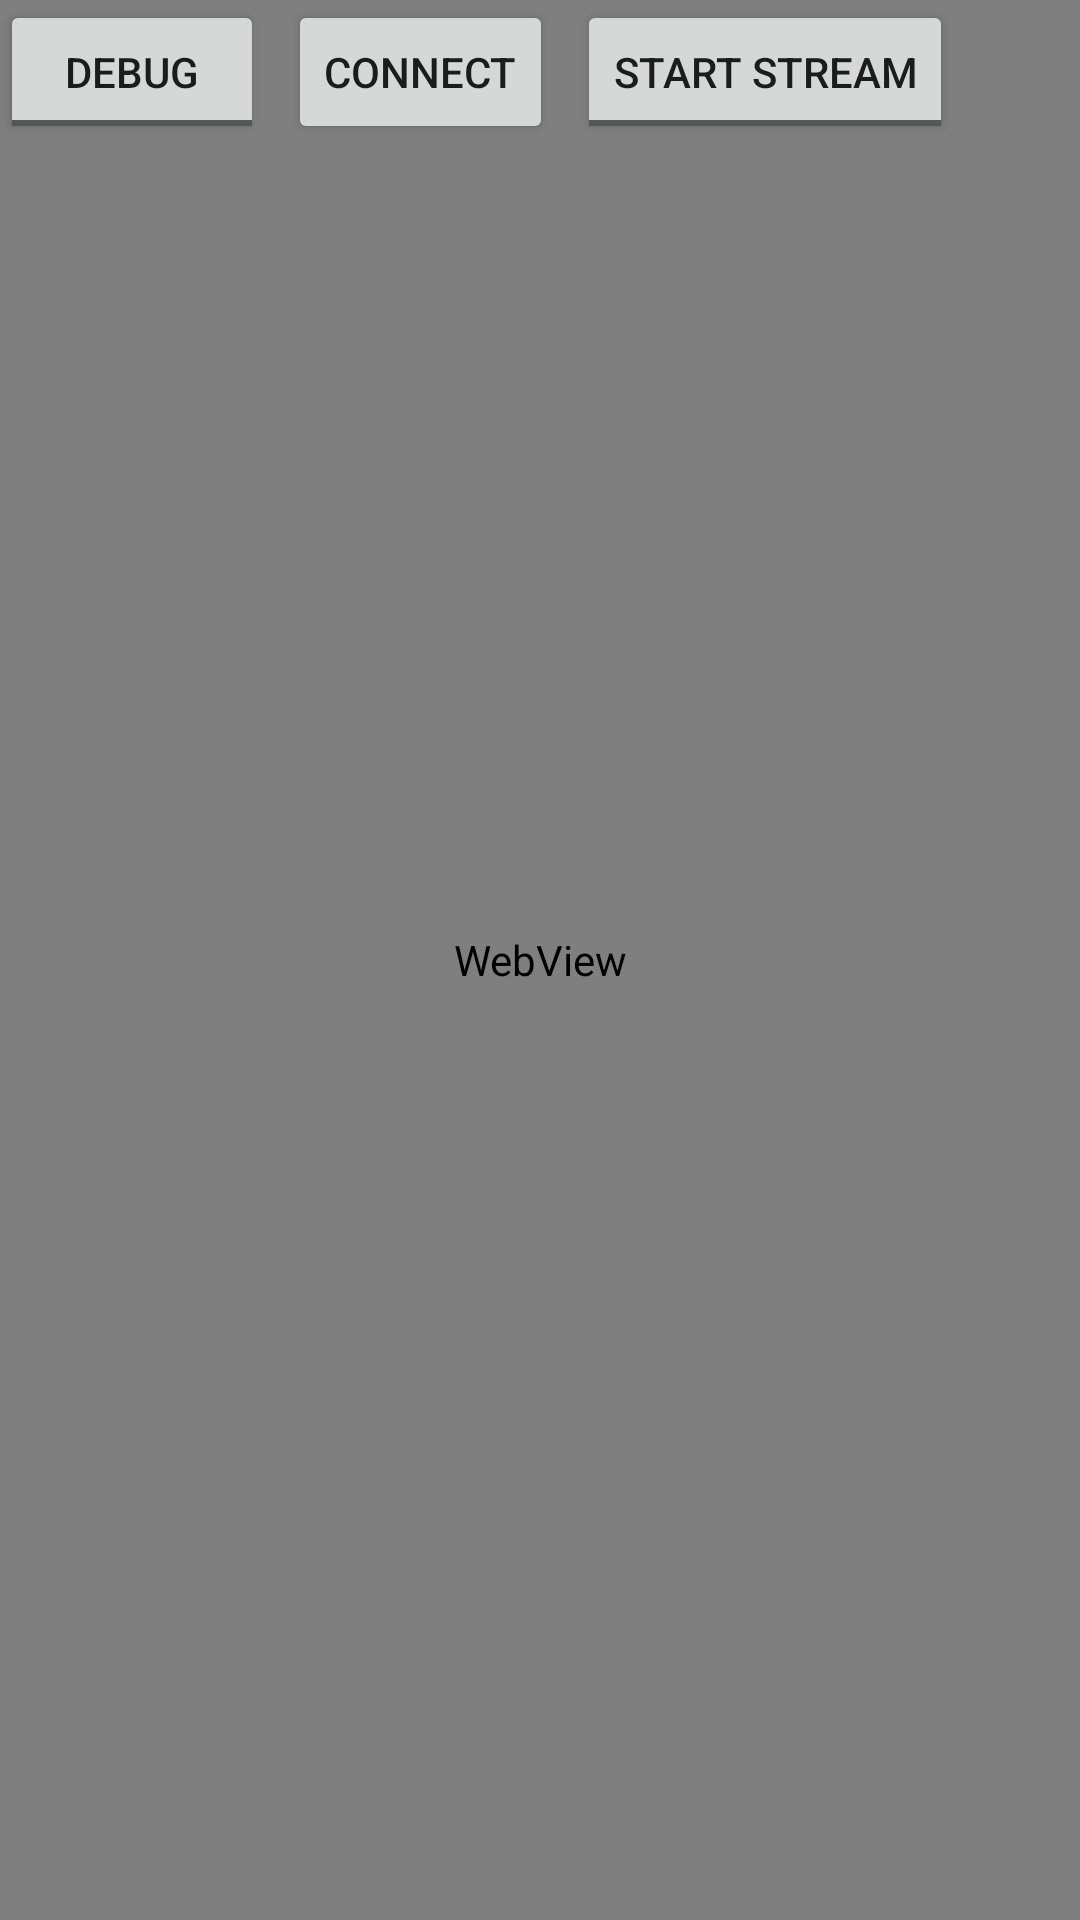

Layout XML and referenced resources for this Android screen:
<!-- AndroidManifest.xml: application theme AppTheme -->
<!-- res/layout/activity_main.xml -->
<?xml version="1.0" encoding="utf-8"?>
<android.support.constraint.ConstraintLayout xmlns:android="http://schemas.android.com/apk/res/android"
    xmlns:app="http://schemas.android.com/apk/res-auto"
    xmlns:tools="http://schemas.android.com/tools"
    android:layout_width="match_parent"
    android:layout_height="match_parent"
    tools:context=".MainActivity">
    <WebView
        android:id="@+id/webview"
        android:layout_width="match_parent"
        android:layout_height="match_parent" />

    <ToggleButton
        android:id="@+id/debug_btn"
        android:layout_alignParentBottom="true"
        android:layout_alignParentLeft="true"
        android:textOn="Debug"
        android:textOff="Debug"
        android:layout_width="wrap_content"
        android:layout_height="wrap_content"
        android:onClick="toggleDebugInfo" />

    <Button
        android:id="@+id/connect_btn"
        android:layout_width="wrap_content"
        android:layout_height="wrap_content"
        android:layout_alignParentLeft="true"
        android:layout_alignParentBottom="true"
        android:layout_marginStart="8dp"
        android:layout_marginLeft="8dp"
        android:layout_marginTop="0dp"
        android:text="Connect"
        app:layout_constraintStart_toEndOf="@+id/debug_btn"
        app:layout_constraintTop_toTopOf="parent" />

    <ToggleButton
        android:id="@+id/stream_btn"
        android:layout_width="wrap_content"
        android:layout_height="wrap_content"
        android:layout_alignParentLeft="true"
        android:layout_alignParentBottom="true"
        android:layout_marginStart="8dp"
        android:textOff="Start Stream"
        android:textOn="Stop Stream"
        app:layout_constraintStart_toEndOf="@+id/connect_btn"
        app:layout_constraintTop_toTopOf="parent" />

    <TableLayout
        android:id="@+id/debug_stats"
        android:layout_width="match_parent"
        android:layout_height="wrap_content"
        android:layout_marginStart="8dp"
        android:layout_marginEnd="8dp"
        android:background="#cc4d5666"
        android:visibility="gone"
        app:layout_constraintEnd_toEndOf="parent"
        app:layout_constraintHorizontal_bias="1.0"
        app:layout_constraintStart_toStartOf="parent"
        app:layout_constraintTop_toBottomOf="@+id/debug_btn">

        <TableRow>

            <TextView android:text="Statistics"
                android:textColor="@android:color/white" />
        </TableRow>

        <TableRow>

            <TextView
                android:paddingRight="20dp"
                android:textColor="@android:color/white"
                android:text="Time" />

            <TextView
                android:id="@+id/debug_time"
                android:textColor="@android:color/white"
                android:text="00:00" />
        </TableRow>

        <TableRow>

            <TextView
                android:paddingRight="20dp"
                android:textColor="@android:color/white"
                android:text="Scroll" />

            <TextView
                android:id="@+id/debug_scroll"
                android:textColor="@android:color/white"
                android:scrollHorizontally="false"
                android:text="0%" />
        </TableRow>

        <TableRow>

            <TextView
                android:paddingRight="20dp"
                android:textColor="@android:color/white"
                android:text="Webgazer" />

            <TextView
                android:id="@+id/debug_webgazer"
                android:textColor="@android:color/white"
                android:text="-" />
        </TableRow>

        <TableRow>

            <TextView
                android:paddingRight="20dp"
                android:textColor="@android:color/white"
                android:text="Shimmer" />

            <TextView
                android:id="@+id/debug_shimmer"
                android:textColor="@android:color/white"
                android:text="-" />
        </TableRow>

        <TableRow>

            <com.androidplot.xy.XYPlot
                android:id="@+id/dynamicPlot"
                title="Shimmer Data Plot"
                android:layout_width="fill_parent"
                android:layout_height="180dp"
                android:layout_marginLeft="10dp"
                android:layout_marginTop="10dp"
                android:layout_marginRight="10dp"
                android:layout_weight="1" />
        </TableRow>

        <TableRow>
        <Button
            android:layout_width="wrap_content"
            android:layout_height="wrap_content"
            android:text="Export CSV" />
        </TableRow>
    </TableLayout>

    
</android.support.constraint.ConstraintLayout>
<!-- res/layout/footer.xml (included above) -->
<?xml version="1.0" encoding="utf-8"?>
<android.support.constraint.ConstraintLayout
    xmlns:android="http://schemas.android.com/apk/res/android"
    xmlns:app="http://schemas.android.com/apk/res-auto"
    xmlns:tools="http://schemas.android.com/tools"
    android:layout_width="match_parent"
    android:layout_height="match_parent">

    <Button
        android:layout_width="wrap_content"
        android:layout_height="wrap_content"
        android:layout_marginStart="8dp"
        android:layout_marginBottom="8dp"
        android:text="PREV"
        app:layout_constraintBottom_toBottomOf="parent"
        app:layout_constraintStart_toStartOf="parent" />

    <Button
        android:layout_width="wrap_content"
        android:layout_height="wrap_content"
        android:layout_marginEnd="8dp"
        android:layout_marginBottom="8dp"
        android:text="NEXT"
        app:layout_constraintBottom_toBottomOf="parent"
        app:layout_constraintEnd_toEndOf="parent" />

</android.support.constraint.ConstraintLayout>
<!-- resources referenced by this layout -->
<resources>
  <style name="AppTheme" parent="Theme.AppCompat.Light.DarkActionBar">
          
          <item name="colorPrimary">@color/colorPrimary</item>
          <item name="colorPrimaryDark">@color/colorPrimaryDark</item>
          <item name="colorAccent">@color/colorAccent</item>
          <item name="colorControlHighlight">@color/colorControlHighlight</item>
          <item name="windowActionBar">false</item>
          <item name="windowNoTitle">true</item>
      </style>
  <color name="colorPrimary">#BEE0ED</color>
  <color name="colorPrimaryDark">#007bff</color>
  <color name="colorAccent">#BEE0ED</color>
</resources>
